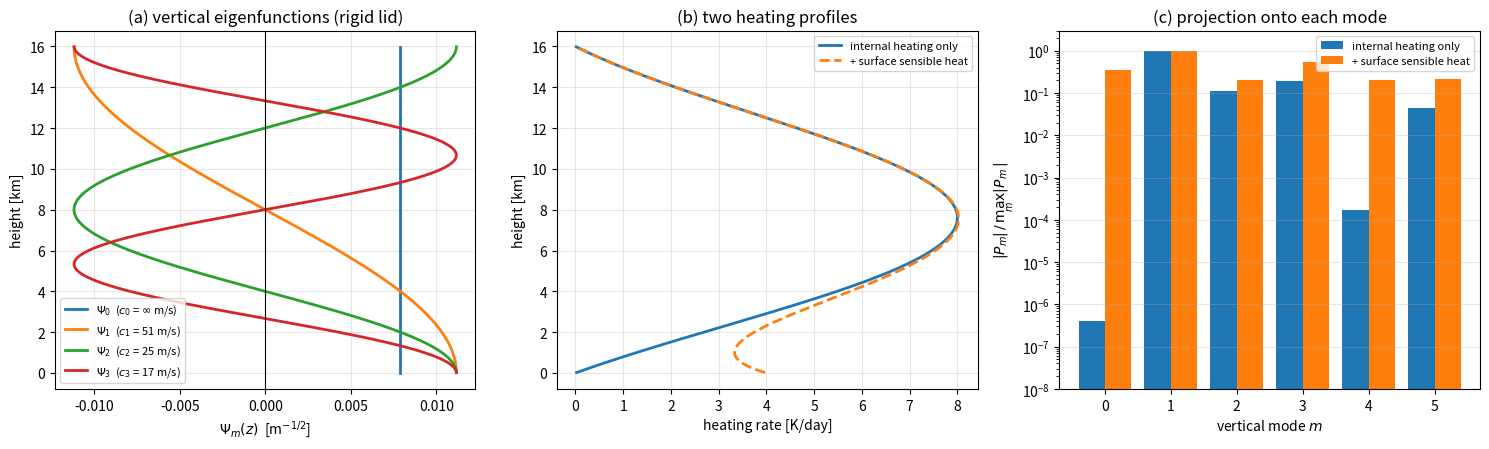

This figure's Python source:
import numpy as np
import matplotlib.pyplot as plt

G, THETA0 = 9.81, 300.0     # 重力加速度 [m/s^2]、參考位溫 [K]
N2 = 1.0e-4                 # 浮力頻率平方 N^2 [s^-2]
ZT = 16000.0                # 剛蓋高度 [m]


def vertical_modes(n_mode=6, nz=400, zt=ZT, N2=N2):
    """數值解垂直結構方程式 d/dz[(1/N^2) dPsi/dz] = -(1/c^2) Psi，剛蓋(Neumann)邊界。"""
    dz = zt / nz
    z = (np.arange(nz) + 0.5) * dz                       # cell-centered 網格
    A = np.zeros((nz, nz))                               # A = -d/dz[(1/N^2) d/dz]
    for i in range(nz):
        if i > 0:
            A[i, i - 1] = -1.0
            A[i, i] += 1.0
        if i < nz - 1:
            A[i, i + 1] = -1.0
            A[i, i] += 1.0
    A /= (N2 * dz ** 2)
    lam, vec = np.linalg.eigh(A)                         # 對稱矩陣 -> 本徵值必為實數
    lam, vec = lam[:n_mode], vec[:, :n_mode]
    vec /= np.sqrt((vec ** 2).sum(0) * dz)               # 正規化：int Psi^2 dz = 1
    for m in range(n_mode):                              # 固定正負號，方便比對
        ref = vec[:, m].mean() if m == 0 else vec[0, m]
        if ref < 0:
            vec[:, m] *= -1
    c = np.where(lam > 1e-14, 1.0 / np.sqrt(np.abs(lam)), np.inf)
    return z, dz, c, vec


def heating(z, deep_K_day=8.0, z_peak=6500.0, z_wid=12000.0,
            surf_K_day=0.0, h_s=1500.0, zt=ZT):
    """深對流加熱（上下邊界嚴格歸零）＋ 可選的地表感熱（下邊界不歸零）。"""
    shape = np.sin(np.pi * z / zt) * np.exp(-((z - z_peak) / z_wid) ** 2)
    s = deep_K_day / 86400.0 * shape / shape.max()       # 位溫變化率 [K/s]
    s = s + surf_K_day / 86400.0 * np.exp(-z / h_s)
    q_b = G / THETA0 * s                                 # 浮力型式加熱 Q_b [m/s^3]
    return q_b, q_b / N2                                 # 層結縮放後的 Q [m/s]


def projection(dz, Q, modes):
    """模態投影 P_m = int (-dQ/dz) Psi_m dz。"""
    return (-np.gradient(Q, dz)) @ modes * dz


# ===== 主程式執行區 =====
z, dz, c, PSI = vertical_modes()
print("數值解 c_m [m/s] :", np.array2string(c, precision=1))
print("解析解 N*H/(m*pi):", np.array2string(
    np.array([np.inf] + [np.sqrt(N2) * ZT / (m * np.pi) for m in range(1, 6)]), precision=1))
print("Psi_0 的起伏 / 平均值 = %.1e  ->  數值上確實是常數" %
      ((PSI[:, 0].max() - PSI[:, 0].min()) / PSI[:, 0].mean()))

qb_int, Q_int = heating(z, surf_K_day=0.0)               # 只有內部加熱
qb_sfc, Q_sfc = heating(z, surf_K_day=4.0)               # 內部加熱 + 地表感熱
P_int, P_sfc = projection(dz, Q_int, PSI), projection(dz, Q_sfc, PSI)

print("\n純內部加熱  ：|P_0| / max|P_m| = %.1e" % (abs(P_int[0]) / np.abs(P_int).max()))
print("含地表加熱  ：|P_0| / max|P_m| = %.1e" % (abs(P_sfc[0]) / np.abs(P_sfc).max()))
print("邊界項理論值 -Psi_0*[Q(z_t)-Q(z_b)] = %.3e，數值投影 P_0 = %.3e"
      % (PSI[0, 0] * Q_sfc[0], P_sfc[0]))

fig, ax = plt.subplots(1, 3, figsize=(15, 4.6))

for m in range(4):
    lab = r"$\Psi_%d$  ($c_%d$ = %s m/s)" % (m, m, r"$\infty$" if np.isinf(c[m]) else "%.0f" % c[m])
    ax[0].plot(PSI[:, m], z / 1000.0, lw=2, label=lab)
ax[0].axvline(0, color="k", lw=0.8)
ax[0].set_xlabel(r"$\Psi_m(z)$  [m$^{-1/2}$]"); ax[0].set_ylabel("height [km]")
ax[0].set_title("(a) vertical eigenfunctions (rigid lid)"); ax[0].legend(fontsize=8); ax[0].grid(alpha=.3)

ax[1].plot(qb_int * 86400 * THETA0 / G, z / 1000.0, lw=2, label="internal heating only")
ax[1].plot(qb_sfc * 86400 * THETA0 / G, z / 1000.0, lw=2, ls="--", label="+ surface sensible heat")
ax[1].set_xlabel("heating rate [K/day]"); ax[1].set_ylabel("height [km]")
ax[1].set_title("(b) two heating profiles"); ax[1].legend(fontsize=8); ax[1].grid(alpha=.3)

x = np.arange(len(c))
ax[2].bar(x - .2, np.abs(P_int) / np.abs(P_int).max(), .4, label="internal heating only")
ax[2].bar(x + .2, np.abs(P_sfc) / np.abs(P_sfc).max(), .4, label="+ surface sensible heat")
ax[2].set_yscale("log"); ax[2].set_ylim(1e-8, 3)
ax[2].set_xticks(x); ax[2].set_xlabel("vertical mode $m$")
ax[2].set_ylabel(r"$|P_m| \, / \, \max_m |P_m|$")
ax[2].set_title("(c) projection onto each mode"); ax[2].legend(fontsize=8); ax[2].grid(alpha=.3, axis="y")

plt.tight_layout()
plt.show()
